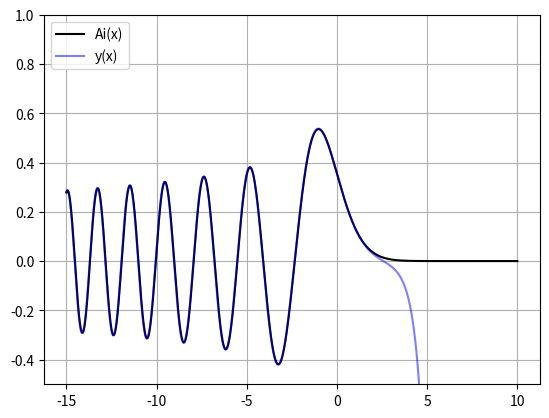

Write the Python code that produced this figure.
'''
First part of the problem - solve the Airy equation and plot the results
Second part of the problem - use series soulution to approximate the Airy function and plot the approximation along with the original function
'''

from scipy.special import airy, gamma
import matplotlib.pyplot as plt
import numpy as np
from math import exp

# parameters
a = 0 
y0 = 1/(pow(3, 2/3)*gamma(2/3))
dy0 = -1/(pow(3, 1/3)*gamma(1/3))

# solving the Airy equation using central difference
def cntrl(xi, xf, yi, dyi, steps) :
    ''' solves the Airy equation y''(x) = xy
    xi : initial x datapoint, xf : final x datapoint, yi : initial y datapoint, dyi : derivativative initial data, steps : number of iterations,
    returns two 1D array of x, y values '''

    h = (xf - xi)/steps
    x = np.linspace(xi, xf, steps)
    y = np.array([yi])

    # using disrete derivative implementation of the continuous derivative
    y1 = (h*dyi + yi)
    y = np.append(y, y1)
    for i in range(0, len(x)-2) :
        dy = (2 + x[i]*h**2)*y[i + 1] - y[i]
        y = np.append(y, dy)

    return x, y

# solving the Airy equation using forward difference
def frwrd(xi, xf, yi, dyi, steps) :
    ''' solves the Airy equation y''(x) = xy
    xi : initial x datapoint, xf : final x datapoint, yi : initial y datapoint, dyi : derivativative initial data, steps : number of iterations,
    returns two 1D array of x, y values '''

    h = (xf - xi)/steps
    x = np.linspace(xi, xf, steps)
    y = np.array([yi])

    # using disrete derivative implementation of the continuous derivative
    y1 = (h*dyi + yi)
    y = np.append(y, y1)
    for i in range(0, len(x)-2) :
        dy = (x[i]*h**2 - 1)*y[i] + 2*y[i + 1]
        y = np.append(y, dy)

    return x, y

xg, yg = cntrl(a, 10, y0, dy0, 1000)       # x range greater than 0
xl, yl = cntrl(a, -15, y0, dy0, 1500)    # x range less than 0

x = np.append(xl[::-1], xg[1::])
y = np.append(yl[::-1], yg[1::])
ai, aip, bi, bip = airy(x)

# approximating the Airy equation with the series solution

print(y[-1])

plt.plot(x, ai, 'k', label='Ai(x)')
plt.plot(x, y, 'b', label='y(x)', alpha=0.5)
# plt.plot(x, bi, 'b--', label='Bi(x)')
plt.ylim(-0.5, 1.0)
plt.grid()
plt.legend(loc='upper left')
plt.show()